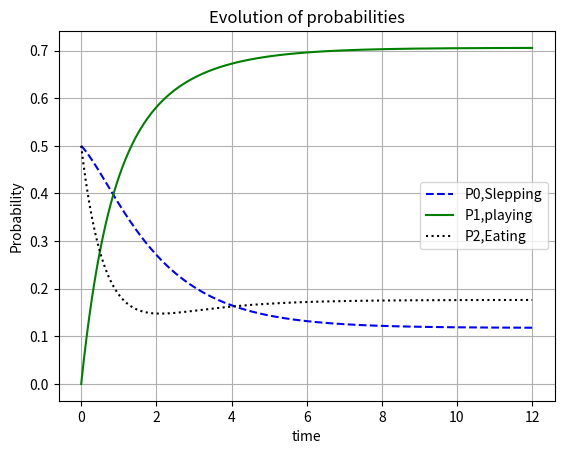

Source code (Python):
import numpy as np
import matplotlib.pyplot as plt
from scipy.integrate import odeint


P0_initial = 1/2.   #initial probability of being in spot 0
P1_initial = 0.    #initial probability of being in spot 1
P2_initial = 1/2.    #initial probability of being in spot 2
InitialP = [P0_initial,P1_initial,P2_initial]

w01 = 0.             #rate to pass from spot 1 to 0
w02 = 1/3            #rate to pass from spot 2 to 0
w10 = 0.5            #rate to pass from spot 0 to 1
w20 = 0              #rate to pass from spot 0 to 2
w12 = 1
w21 = 1/3

N = 1000
tend = 12.
t = np.linspace(0,tend,N)


params = [w01, w10, w02, w20, w12, w21]

def sim(InitialP, t, params):

    P0 = InitialP[0]
    P1 = InitialP[1]
    P2 = InitialP[2]


    w01 = params[0]
    w10 = params[1]
    w02 = params[2]
    w20 = params[3]
    w12 = params[4]
    w21 = params[5]


    dP0dt = w02 * P2 + w01 * P1 - w20 * P0 - w10 * P0
    dP1dt = w10 * P0 + w12 * P2 - w21 * P1 - w01 * P1
    dP2dt = w20 * P0 + w21 * P1 - w12 * P2 - w02 * P2
    
    return([dP0dt, dP1dt, dP2dt])


y = odeint(sim, InitialP, t, args=(params,))



plt.plot(t,y[:,0],"--", color="b",label="P0,Slepping")
plt.plot(t,y[:,1], color="green",label="P1,playing")
plt.plot(t,y[:,2],":", color="black",label="P2,Eating")
plt.title("Evolution of probabilities")
plt.grid(True)

plt.xlabel('time')
plt.ylabel('Probability')
plt.legend()
plt.show()
